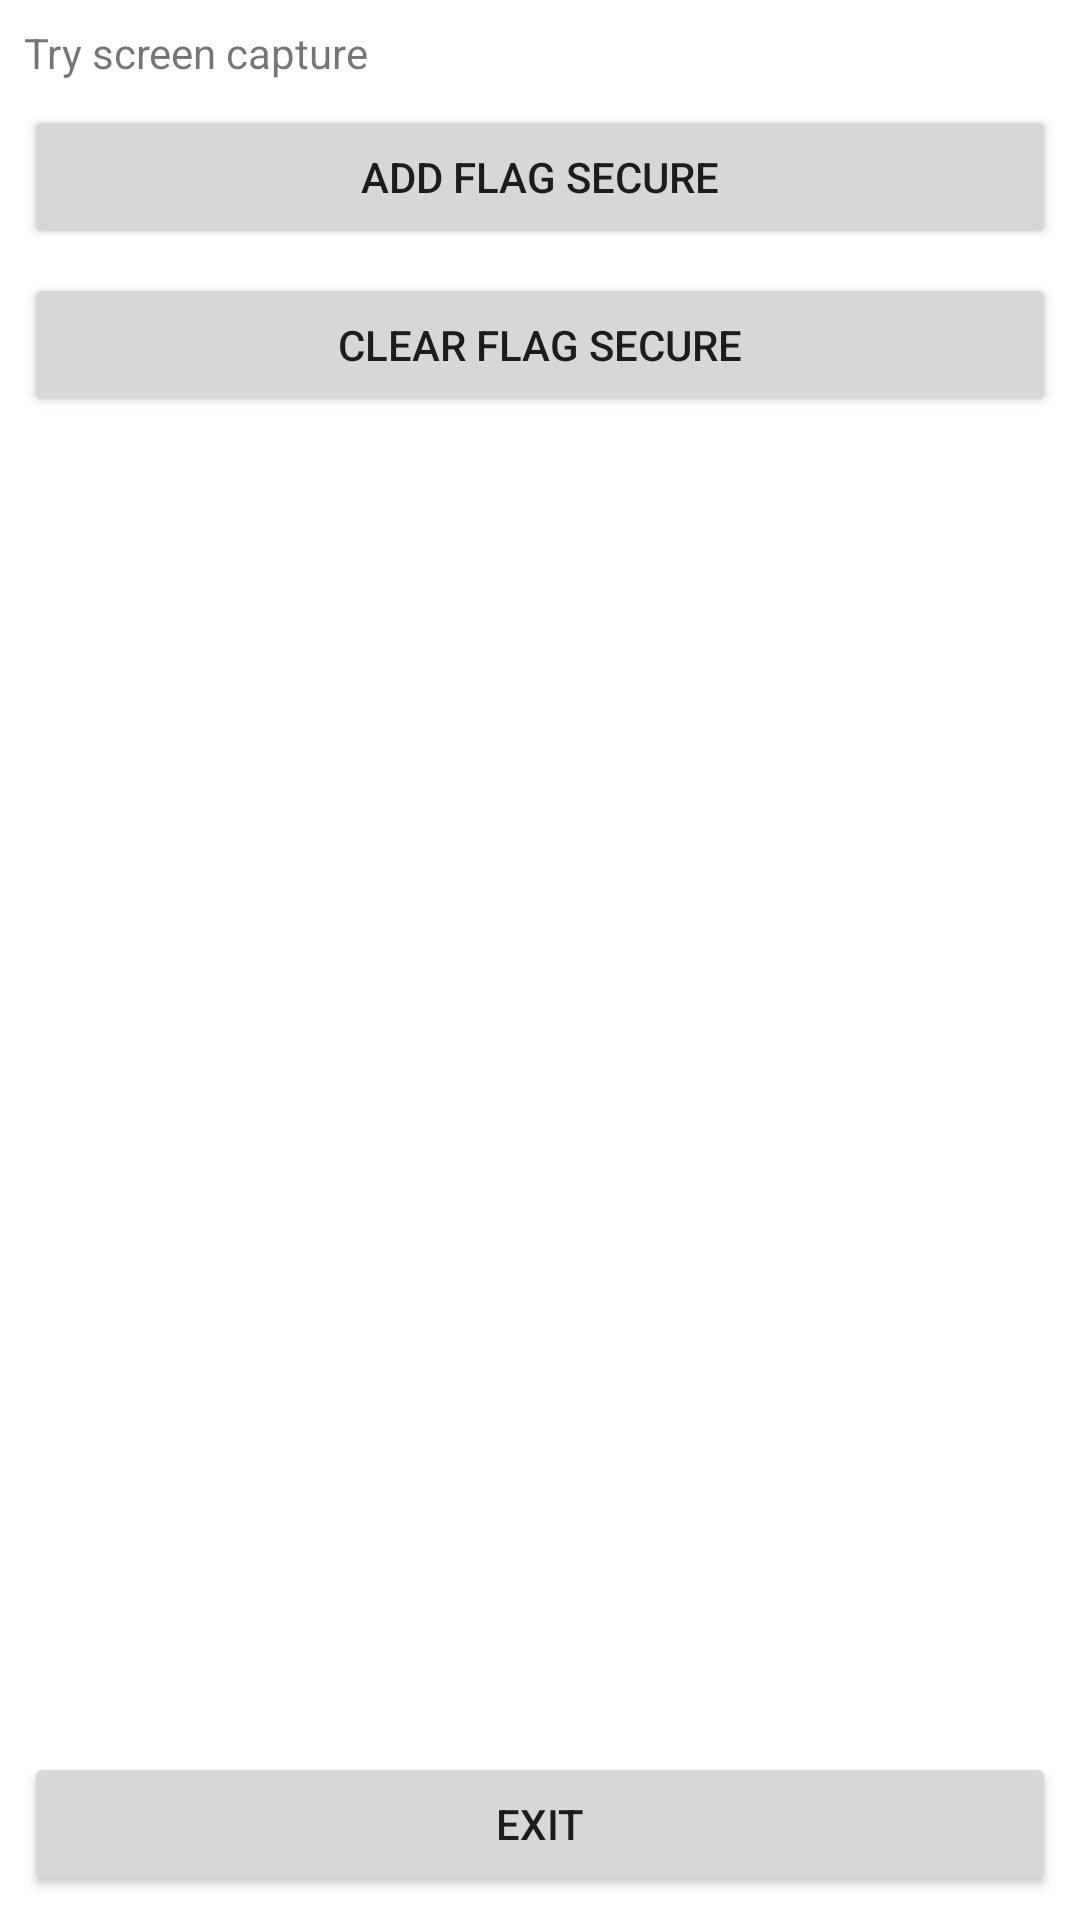

Produce the Android XML layout that renders to this screen, including the resource entries it uses.
<!-- AndroidManifest.xml: application theme Theme.EastarAndroidSecureCodingGuide -->
<!-- res/layout/secure_window_activity.xml -->
<?xml version="1.0" encoding="utf-8"?>
<androidx.constraintlayout.widget.ConstraintLayout xmlns:android="http://schemas.android.com/apk/res/android"
    xmlns:app="http://schemas.android.com/apk/res-auto"
    xmlns:tools="http://schemas.android.com/tools"
    android:layout_width="match_parent"
    android:layout_height="match_parent"
    tools:context=".MainActivity">

    <TextView
        android:id="@+id/textView"
        android:layout_width="match_parent"
        android:layout_height="wrap_content"
        android:layout_margin="8dp"
        android:text="Try screen capture"
        app:layout_constraintTop_toTopOf="parent" />

    <Button
        android:id="@+id/addFlagSecure"
        android:layout_width="match_parent"
        android:layout_height="wrap_content"
        android:layout_margin="8dp"
        android:text="add Flag Secure"
        app:layout_constraintTop_toBottomOf="@+id/textView" />

    <Button
        android:id="@+id/clearFlagSecure"
        android:layout_width="match_parent"
        android:layout_height="wrap_content"
        android:layout_margin="8dp"
        android:text="clear Flag Secure"
        app:layout_constraintTop_toBottomOf="@+id/addFlagSecure" />

    <Button
        android:id="@+id/exit"
        android:layout_width="match_parent"
        android:layout_height="wrap_content"
        android:layout_margin="8dp"
        android:text="exit"
        app:layout_constraintBottom_toBottomOf="parent" />

</androidx.constraintlayout.widget.ConstraintLayout>
<!-- resources referenced by this layout -->
<resources>
  <style name="Theme.EastarAndroidSecureCodingGuide" parent="Theme.MaterialComponents.DayNight.DarkActionBar">
          
          <item name="colorPrimary">@color/purple_500</item>
          <item name="colorPrimaryVariant">@color/purple_700</item>
          <item name="colorOnPrimary">@color/white</item>
          
          <item name="colorSecondary">@color/teal_200</item>
          <item name="colorSecondaryVariant">@color/teal_700</item>
          <item name="colorOnSecondary">@color/black</item>
          
          <item name="android:statusBarColor" tools:targetApi="l">?attr/colorPrimaryVariant</item>
          
      </style>
  <!-- not gathered from this repository: default colours our renderer supplied (Android Studio template values) -->
  <color name="purple_500">#FF6200EE</color>
  <color name="purple_700">#FF3700B3</color>
  <color name="teal_200">#FF03DAC5</color>
  <color name="teal_700">#FF018786</color>
  <color name="black">#FF000000</color>
  <color name="white">#FFFFFFFF</color>
</resources>
